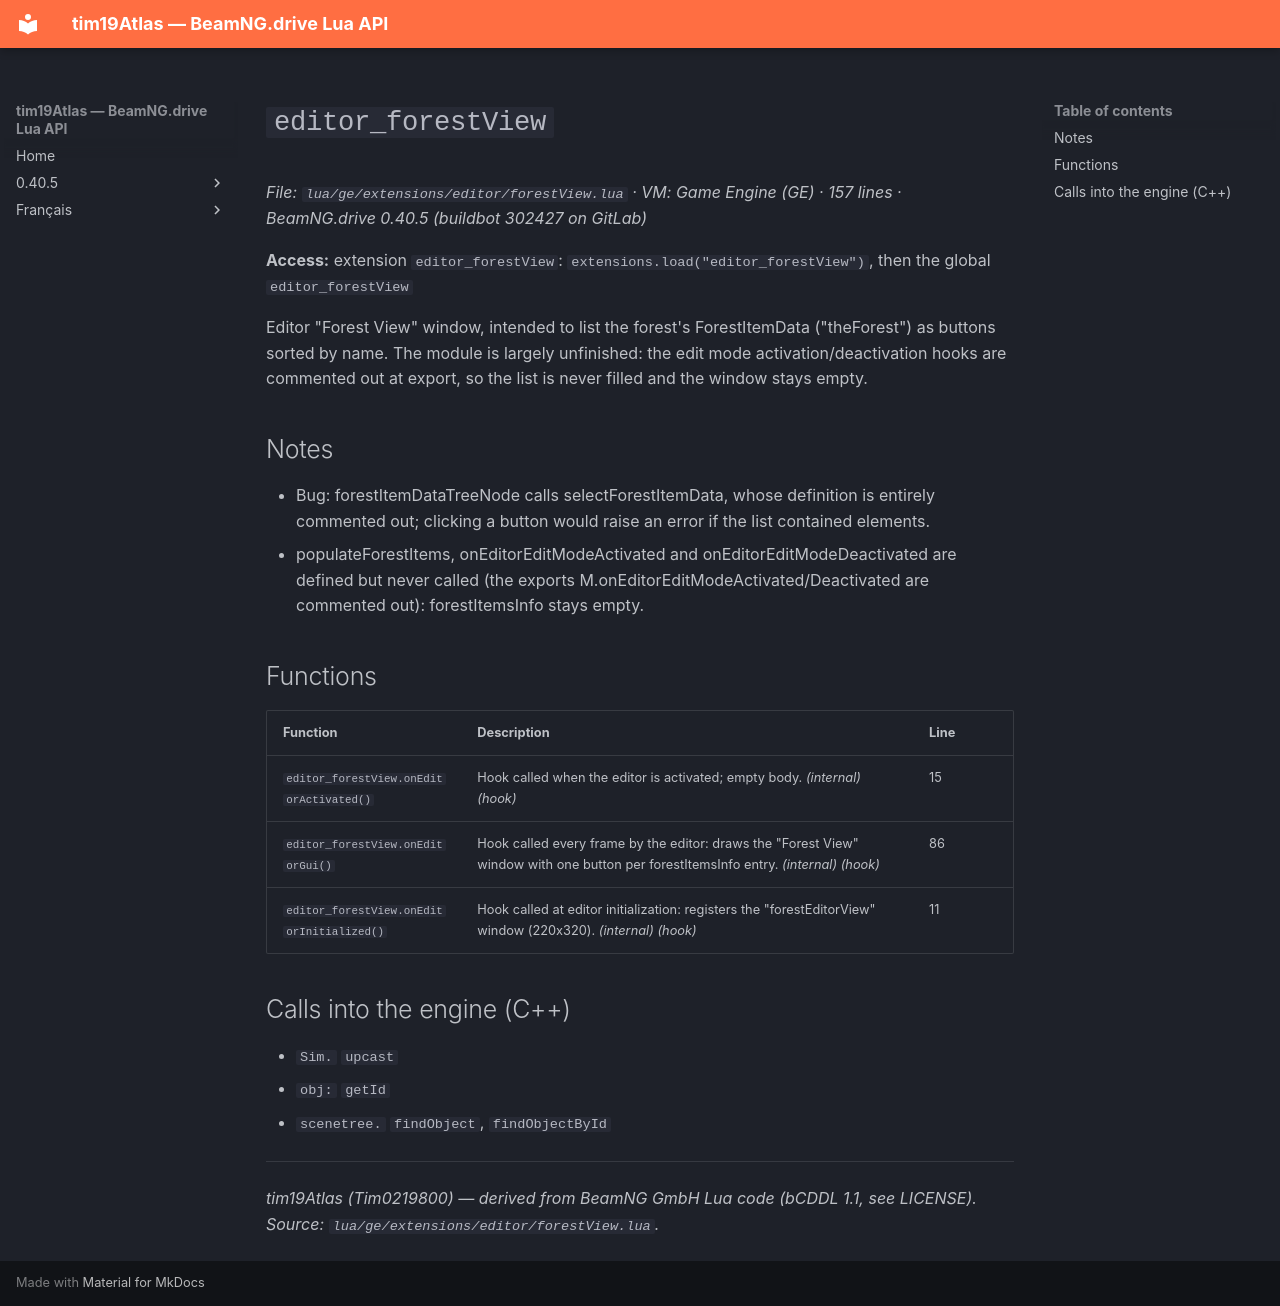

repository: Tim0219800/beamng-lua-atlas · page: 0.40.5/ge/extensions/editor/forestView.html · generator: mkdocs

# `editor_forestView`

*File: `lua/ge/extensions/editor/forestView.lua` · VM: Game Engine (GE) · 157 lines · BeamNG.drive 0.40.5 (buildbot 302427 on GitLab)*

**Access:** extension `editor_forestView`: `extensions.load("editor_forestView")`, then the global `editor_forestView`

Editor "Forest View" window, intended to list the forest's ForestItemData ("theForest") as buttons sorted by name. The module is largely unfinished: the edit mode activation/deactivation hooks are commented out at export, so the list is never filled and the window stays empty.

## Notes

- Bug: forestItemDataTreeNode calls selectForestItemData, whose definition is entirely commented out; clicking a button would raise an error if the list contained elements.
- populateForestItems, onEditorEditModeActivated and onEditorEditModeDeactivated are defined but never called (the exports M.onEditorEditModeActivated/Deactivated are commented out): forestItemsInfo stays empty.

## Functions

| Function | Description | Line |
|---|---|---|
| `editor_forestView.onEditorActivated()` | Hook called when the editor is activated; empty body. *(internal)* *(hook)* | 15 |
| `editor_forestView.onEditorGui()` | Hook called every frame by the editor: draws the "Forest View" window with one button per forestItemsInfo entry. *(internal)* *(hook)* | 86 |
| `editor_forestView.onEditorInitialized()` | Hook called at editor initialization: registers the "forestEditorView" window (220x320). *(internal)* *(hook)* | 11 |

## Calls into the engine (C++)

- `Sim.` `upcast`
- `obj:` `getId`
- `scenetree.` `findObject`, `findObjectById`

---
*tim19Atlas (Tim0219800) — derived from BeamNG GmbH Lua code (bCDDL 1.1, see LICENSE). Source: `lua/ge/extensions/editor/forestView.lua`.*
